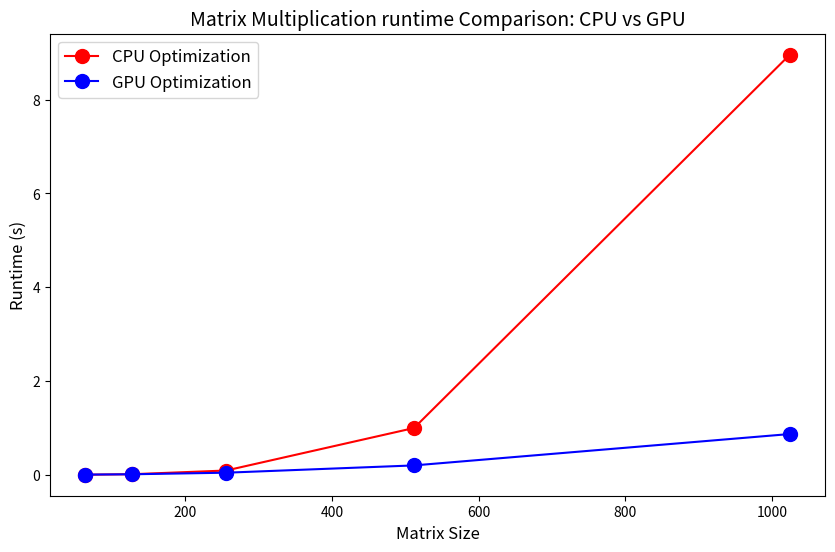

This chart was generated by the following Python code: (Note: this script raises an exception after producing the figure.)
import matplotlib.pyplot as plt

# Data from your input
matrix_sizes = [64, 128, 256, 512, 1024]
cpu_runtimes = [0.00313, 0.01419, 0.09297, 0.99927, 8.95927]
gpu_runtimes = [0.00568, 0.01265, 0.04628, 0.20169, 0.87069]

# Create the plot
plt.figure(figsize=(10, 6))

# Plot CPU optimizations
plt.plot(matrix_sizes, cpu_runtimes, 'o-', color='red', markersize=10, label='CPU Optimization')

# Plot GPU optimizations
plt.plot(matrix_sizes, gpu_runtimes, 'o-', color='blue', markersize=10, label='GPU Optimization')

# Add labels, title, and legend
plt.xlabel('Matrix Size', fontsize=12)
plt.ylabel('Runtime (s)', fontsize=12)
plt.title('Matrix Multiplication runtime Comparison: CPU vs GPU', fontsize=14)
plt.legend(fontsize=12)

# Save and display the plot
plt.savefig('./assets/optimization_plot.png')
plt.show()